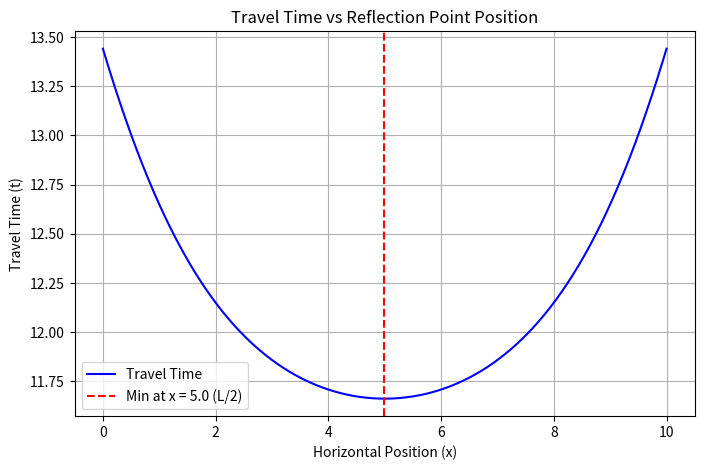

Write Python code to recreate this figure.
import numpy as np
import matplotlib.pyplot as plt

#initial constants
L = 10.0
y1, y2 = 3.0, 3.0
c = 1.0

#function to find travel time
def travel_time(x):
    return (np.sqrt(x**2 + y1**2) + np.sqrt((L - x)**2 + y2**2)) / c

#define range of x values
x_values = np.linspace(0, L, 500)
t_values = travel_time(x_values)

#find minimum travel time
x_min = x_values[np.argmin(t_values)]
t_min = np.min(t_values)

#final plot parameters
plt.figure(figsize=(8, 5))
plt.plot(x_values, t_values, 'b-', label='Travel Time')
plt.axvline(x_min, color='r', linestyle='--', label=f'Min at x = {x_min:.1f} (L/2)')
plt.xlabel('Horizontal Position (x)')
plt.ylabel('Travel Time (t)')
plt.title('Travel Time vs Reflection Point Position')
plt.legend()
plt.grid(True)
plt.show()
